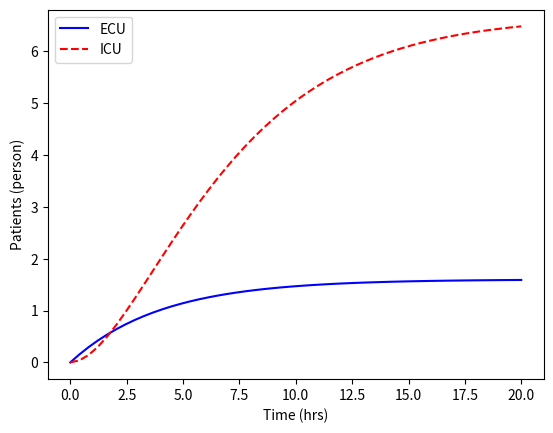

This chart was generated by the following Python code:
#!/usr/bin/env python3
# -*- coding: utf-8 -*-
"""
Created on Tue Apr  5 16:39:28 2022

@author: jasmindersingh

ECU SATURATED
"""
import numpy as np
import matplotlib.pyplot as plt
from scipy.integrate import odeint


def simulation(p, t):
   # inflow
   pin = 2  # patient/hr into ER

   # constants
   c1 = 0.5 #Covid patients into ICU
   c2 = 0.1 #Covid death rate out of ICU
   
   #ECU
   nurses = 5 #1 nurse = 4 patients
   ventilators = 5 # 1 ventilator = 1 patient
   ctscan = 2 # 1 CT-Scan = 5 patients
   
   #ECU capacity
   ecu_capacity = min(4*nurses, ventilators, 5*ctscan)
   
   #ICU
   doctors = 1 # 1 doctor = 8 patients
   respirators = 2 # 2 respirator = 1 patient
   beds = 6 # 1 bed = 1 patient
   
   #ECU capacity
   icu_capacity = min(8*doctors, 0.5*respirators, beds)
   
   # outflow
   pout1 = c1 * p[0] * (nurses/4) * ventilators * (ctscan/5)  
   pout2 = c2 * p[1] * (doctors/8) * (2*respirators) * beds
   
   # differential equations
   dpdt1 = (pin   - pout1) / ecu_capacity
   dpdt2 = (pout1 - pout2) / icu_capacity
   
   # overflow conditions
   if p[0]>=10 and dpdt1>=0:
       dpdt1 = 0
   if p[1]>=10 and dpdt2>=0:
       dpdt2 = 0
   dpdt = [dpdt1,dpdt2]
   return dpdt

# integrate the equations
t = np.linspace(0,20) # times to report solution
p0 = [0,0]            # initial conditions for number of patients
y = odeint(simulation,p0,t) # integrate

# plot results
plt.figure(1)
plt.plot(t,y[:,0],'b-')
plt.plot(t,y[:,1],'r--')
plt.xlabel('Time (hrs)')
plt.ylabel('Patients (person)')
plt.legend(['ECU','ICU'])
plt.show()